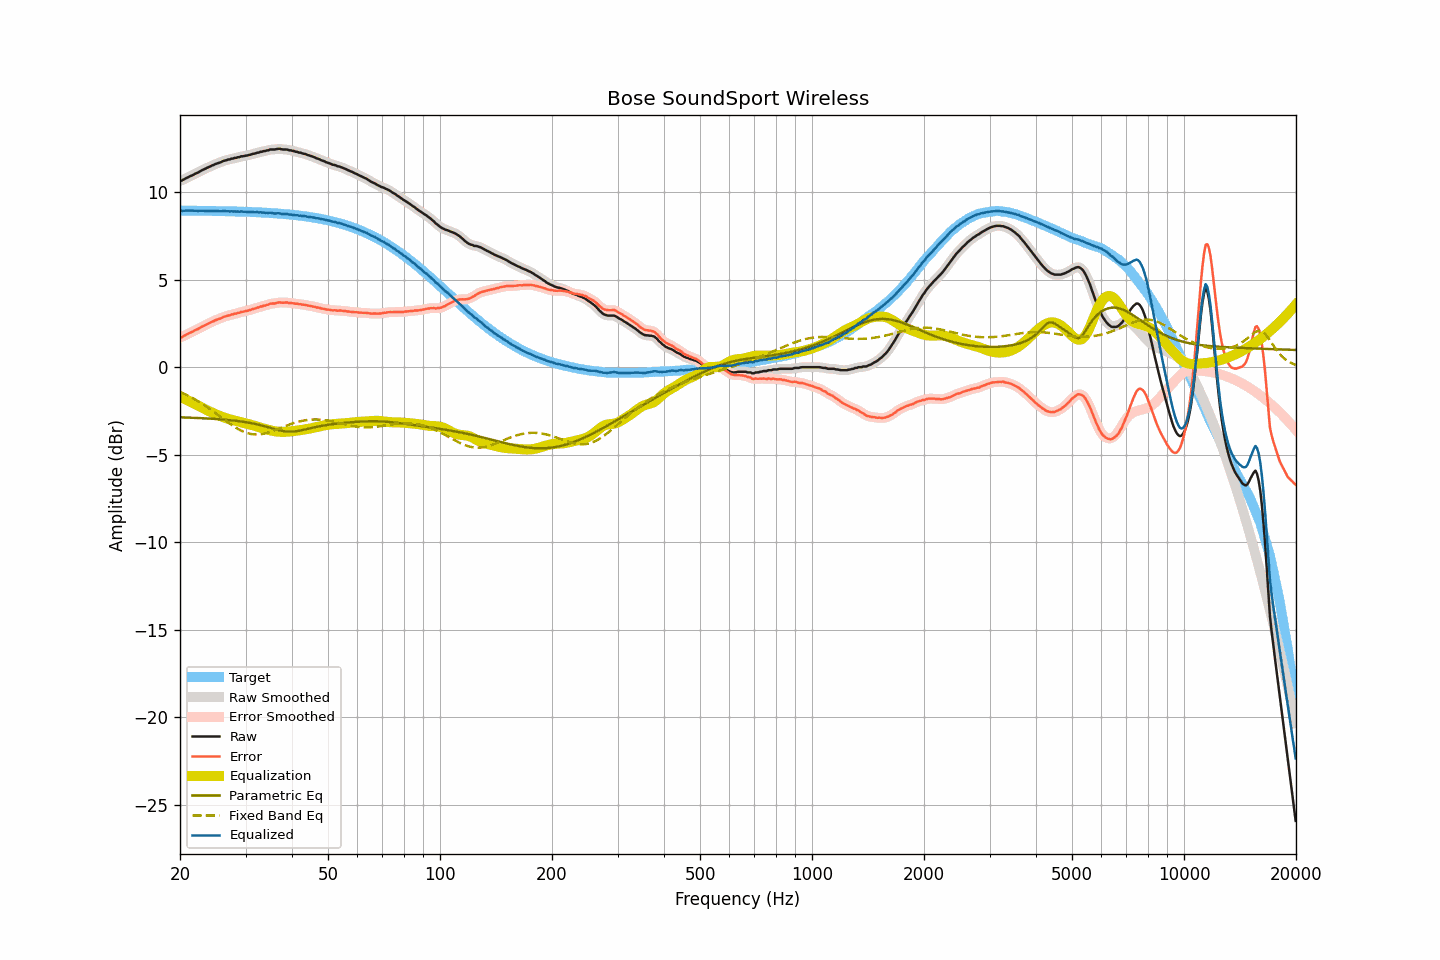

Values plotted in this chart, from the file beside it:
frequency, raw, smoothed, error, error_smoothed, equalization, parametric_eq, fixed_band_eq, equalized_raw, equalized_smoothed, target
20.00, 10.66, 10.65, 1.71, 1.70, -1.69, -2.86, -1.41, 8.97, 8.96, 8.95
20.20, 10.66, 10.68, 1.71, 1.73, -1.73, -2.87, -1.45, 8.93, 8.95, 8.95
20.40, 10.71, 10.71, 1.76, 1.77, -1.77, -2.87, -1.49, 8.94, 8.94, 8.95
20.61, 10.76, 10.75, 1.81, 1.81, -1.82, -2.87, -1.54, 8.94, 8.94, 8.95
20.81, 10.81, 10.81, 1.86, 1.86, -1.86, -2.88, -1.58, 8.95, 8.95, 8.95
21.02, 10.85, 10.85, 1.90, 1.91, -1.90, -2.88, -1.63, 8.95, 8.95, 8.95
21.23, 10.90, 10.90, 1.96, 1.95, -1.95, -2.88, -1.67, 8.95, 8.95, 8.94
21.44, 10.94, 10.94, 2.00, 2.00, -1.99, -2.89, -1.72, 8.95, 8.95, 8.94
21.66, 10.98, 10.99, 2.04, 2.04, -2.04, -2.89, -1.77, 8.94, 8.94, 8.94
21.87, 11.03, 11.03, 2.09, 2.09, -2.09, -2.89, -1.83, 8.94, 8.94, 8.94
22.09, 11.08, 11.07, 2.14, 2.13, -2.14, -2.90, -1.88, 8.94, 8.94, 8.94
22.31, 11.11, 11.12, 2.17, 2.18, -2.18, -2.90, -1.93, 8.93, 8.94, 8.94
22.54, 11.17, 11.17, 2.23, 2.23, -2.23, -2.91, -1.99, 8.94, 8.94, 8.94
22.76, 11.22, 11.22, 2.28, 2.28, -2.28, -2.91, -2.05, 8.94, 8.94, 8.94
22.99, 11.27, 11.27, 2.33, 2.33, -2.33, -2.92, -2.10, 8.94, 8.94, 8.94
23.22, 11.31, 11.31, 2.37, 2.38, -2.37, -2.92, -2.17, 8.94, 8.94, 8.94
23.45, 11.35, 11.35, 2.42, 2.42, -2.42, -2.93, -2.23, 8.93, 8.93, 8.93
23.69, 11.40, 11.40, 2.47, 2.46, -2.47, -2.93, -2.29, 8.93, 8.93, 8.93
23.92, 11.44, 11.44, 2.51, 2.51, -2.51, -2.94, -2.35, 8.93, 8.93, 8.93
24.16, 11.48, 11.48, 2.55, 2.55, -2.55, -2.94, -2.42, 8.93, 8.93, 8.93
24.40, 11.53, 11.53, 2.60, 2.60, -2.60, -2.95, -2.48, 8.93, 8.93, 8.93
24.65, 11.56, 11.57, 2.63, 2.64, -2.64, -2.95, -2.55, 8.92, 8.93, 8.93
24.89, 11.61, 11.61, 2.69, 2.68, -2.68, -2.96, -2.62, 8.93, 8.93, 8.92
25.14, 11.64, 11.64, 2.72, 2.72, -2.72, -2.96, -2.69, 8.92, 8.92, 8.92
25.39, 11.67, 11.67, 2.75, 2.75, -2.75, -2.97, -2.75, 8.92, 8.92, 8.92
25.65, 11.70, 11.71, 2.78, 2.79, -2.79, -2.98, -2.82, 8.91, 8.91, 8.92
25.91, 11.74, 11.74, 2.82, 2.83, -2.83, -2.99, -2.89, 8.91, 8.92, 8.92
26.16, 11.79, 11.78, 2.87, 2.86, -2.86, -2.99, -2.96, 8.93, 8.92, 8.92
26.43, 11.81, 11.81, 2.90, 2.90, -2.89, -3.00, -3.03, 8.92, 8.92, 8.91
26.69, 11.83, 11.84, 2.92, 2.92, -2.92, -3.01, -3.10, 8.91, 8.91, 8.91
26.96, 11.87, 11.86, 2.96, 2.95, -2.95, -3.02, -3.16, 8.92, 8.91, 8.91
27.23, 11.87, 11.88, 2.96, 2.98, -2.98, -3.03, -3.23, 8.89, 8.91, 8.91
27.50, 11.92, 11.91, 3.01, 3.00, -3.00, -3.04, -3.29, 8.92, 8.91, 8.90
27.77, 11.92, 11.93, 3.02, 3.02, -3.03, -3.05, -3.35, 8.89, 8.90, 8.90
28.05, 11.96, 11.95, 3.06, 3.05, -3.05, -3.06, -3.41, 8.91, 8.90, 8.90
28.33, 11.96, 11.97, 3.06, 3.07, -3.07, -3.07, -3.47, 8.89, 8.89, 8.90
28.62, 12.00, 11.99, 3.10, 3.10, -3.10, -3.08, -3.52, 8.90, 8.89, 8.89
28.90, 12.00, 12.01, 3.11, 3.12, -3.12, -3.09, -3.57, 8.88, 8.89, 8.89
29.19, 12.05, 12.04, 3.16, 3.15, -3.14, -3.10, -3.62, 8.91, 8.89, 8.89
29.48, 12.05, 12.05, 3.16, 3.17, -3.16, -3.12, -3.66, 8.89, 8.89, 8.89
29.78, 12.07, 12.07, 3.19, 3.19, -3.19, -3.13, -3.70, 8.88, 8.89, 8.88
30.08, 12.09, 12.09, 3.21, 3.21, -3.21, -3.14, -3.74, 8.88, 8.88, 8.88
30.38, 12.10, 12.11, 3.22, 3.23, -3.23, -3.16, -3.77, 8.87, 8.87, 8.88
30.68, 12.13, 12.13, 3.26, 3.25, -3.26, -3.17, -3.79, 8.87, 8.87, 8.87
30.99, 12.15, 12.15, 3.28, 3.28, -3.28, -3.19, -3.81, 8.87, 8.87, 8.87
31.30, 12.18, 12.18, 3.31, 3.31, -3.31, -3.21, -3.83, 8.87, 8.87, 8.87
31.61, 12.20, 12.20, 3.34, 3.34, -3.34, -3.23, -3.84, 8.86, 8.86, 8.86
31.93, 12.22, 12.22, 3.36, 3.37, -3.37, -3.25, -3.84, 8.85, 8.86, 8.86
32.24, 12.26, 12.25, 3.41, 3.40, -3.40, -3.27, -3.84, 8.86, 8.85, 8.85
32.57, 12.26, 12.27, 3.41, 3.42, -3.42, -3.29, -3.84, 8.84, 8.85, 8.85
32.89, 12.31, 12.30, 3.47, 3.46, -3.45, -3.31, -3.83, 8.86, 8.85, 8.84
33.22, 12.31, 12.32, 3.47, 3.48, -3.48, -3.34, -3.82, 8.83, 8.84, 8.84
33.55, 12.35, 12.34, 3.52, 3.51, -3.51, -3.36, -3.80, 8.84, 8.83, 8.83
33.89, 12.35, 12.36, 3.52, 3.53, -3.53, -3.38, -3.78, 8.82, 8.82, 8.83
34.23, 12.39, 12.38, 3.57, 3.56, -3.56, -3.41, -3.76, 8.83, 8.82, 8.82
34.57, 12.39, 12.40, 3.57, 3.59, -3.58, -3.44, -3.73, 8.81, 8.82, 8.82
34.92, 12.44, 12.43, 3.63, 3.61, -3.61, -3.46, -3.70, 8.83, 8.82, 8.81
35.27, 12.44, 12.44, 3.63, 3.63, -3.63, -3.49, -3.67, 8.81, 8.81, 8.81
35.62, 12.44, 12.44, 3.64, 3.64, -3.65, -3.52, -3.64, 8.79, 8.80, 8.80
35.97, 12.44, 12.45, 3.65, 3.65, -3.66, -3.54, -3.60, 8.78, 8.79, 8.79
... 635 more rows
